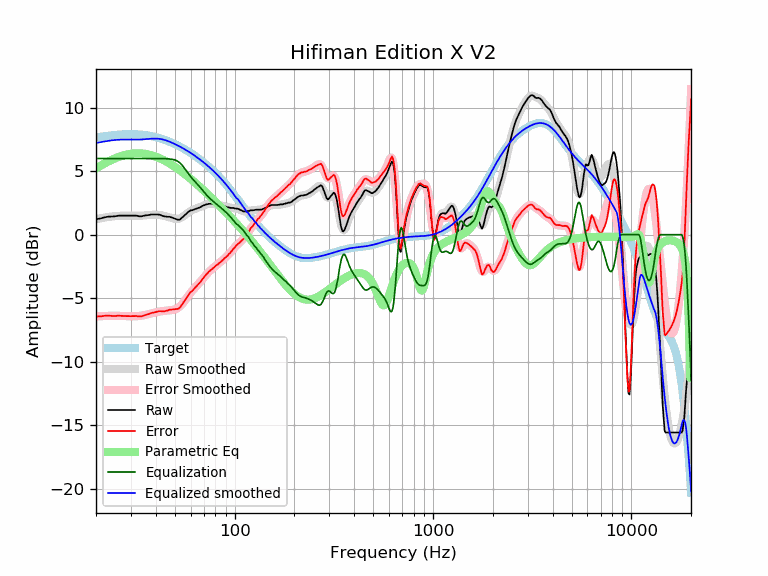

Values plotted in this chart, from the file beside it:
frequency, raw, error, smoothed, error_smoothed, equalization, parametric_eq, equalized_raw, equalized_smoothed, target
20, 1.22, -6.44, 1.22, -6.44, 6.00, 5.22, 7.22, 7.22, 7.66
21, 1.27, -6.44, 1.29, -6.42, 6.00, 5.42, 7.27, 7.29, 7.71
22, 1.36, -6.40, 1.34, -6.41, 6.00, 5.60, 7.36, 7.34, 7.75
23, 1.42, -6.38, 1.39, -6.40, 6.00, 5.76, 7.42, 7.39, 7.79
24, 1.43, -6.40, 1.43, -6.40, 6.00, 5.90, 7.43, 7.43, 7.83
25, 1.45, -6.41, 1.46, -6.40, 6.00, 6.02, 7.45, 7.46, 7.86
26, 1.50, -6.38, 1.48, -6.40, 6.00, 6.12, 7.50, 7.48, 7.88
27, 1.50, -6.40, 1.49, -6.41, 6.00, 6.21, 7.50, 7.49, 7.90
28, 1.50, -6.41, 1.50, -6.41, 6.00, 6.28, 7.50, 7.50, 7.91
29, 1.50, -6.42, 1.50, -6.42, 6.00, 6.33, 7.50, 7.50, 7.92
30, 1.50, -6.42, 1.49, -6.43, 6.00, 6.37, 7.50, 7.49, 7.92
31, 1.50, -6.42, 1.49, -6.43, 6.00, 6.40, 7.50, 7.49, 7.92
32, 1.50, -6.41, 1.49, -6.42, 6.00, 6.41, 7.50, 7.49, 7.91
33, 1.45, -6.45, 1.49, -6.41, 6.00, 6.41, 7.45, 7.49, 7.90
34, 1.45, -6.43, 1.50, -6.38, 6.00, 6.40, 7.45, 7.50, 7.88
35, 1.50, -6.36, 1.51, -6.34, 6.00, 6.38, 7.50, 7.51, 7.86
36, 1.53, -6.30, 1.53, -6.30, 6.00, 6.35, 7.53, 7.53, 7.83
37, 1.55, -6.25, 1.55, -6.25, 6.00, 6.31, 7.55, 7.55, 7.80
38, 1.59, -6.18, 1.56, -6.20, 6.00, 6.26, 7.59, 7.56, 7.76
39, 1.59, -6.14, 1.57, -6.16, 6.00, 6.21, 7.59, 7.57, 7.73
40, 1.59, -6.10, 1.57, -6.11, 6.00, 6.15, 7.59, 7.57, 7.68
41, 1.59, -6.05, 1.56, -6.08, 6.00, 6.08, 7.59, 7.56, 7.64
42, 1.57, -6.02, 1.54, -6.05, 6.00, 6.01, 7.57, 7.54, 7.59
43, 1.50, -6.04, 1.52, -6.02, 6.00, 5.94, 7.50, 7.52, 7.54
44, 1.45, -6.04, 1.49, -6.01, 5.99, 5.86, 7.44, 7.48, 7.49
45, 1.43, -6.01, 1.45, -5.99, 5.99, 5.78, 7.42, 7.43, 7.44
46, 1.41, -5.97, 1.40, -5.98, 5.98, 5.70, 7.39, 7.38, 7.38
47, 1.41, -5.91, 1.36, -5.96, 5.96, 5.61, 7.37, 7.32, 7.32
48, 1.36, -5.90, 1.32, -5.94, 5.94, 5.52, 7.30, 7.26, 7.26
49, 1.31, -5.89, 1.28, -5.92, 5.92, 5.43, 7.23, 7.20, 7.20
50, 1.27, -5.87, 1.25, -5.88, 5.88, 5.34, 7.15, 7.14, 7.14
51, 1.22, -5.85, 1.24, -5.83, 5.83, 5.25, 7.05, 7.07, 7.07
52, 1.17, -5.84, 1.26, -5.75, 5.75, 5.15, 6.92, 7.01, 7.01
53, 1.20, -5.74, 1.29, -5.65, 5.65, 5.06, 6.84, 6.94, 6.94
54, 1.31, -5.56, 1.35, -5.52, 5.52, 4.97, 6.83, 6.87, 6.87
55, 1.43, -5.37, 1.43, -5.37, 5.37, 4.87, 6.80, 6.80, 6.80
56, 1.54, -5.19, 1.52, -5.21, 5.21, 4.77, 6.75, 6.73, 6.73
57, 1.64, -5.02, 1.61, -5.04, 5.04, 4.68, 6.68, 6.66, 6.66
58, 1.76, -4.83, 1.71, -4.88, 4.88, 4.58, 6.63, 6.58, 6.58
59, 1.85, -4.66, 1.79, -4.72, 4.72, 4.49, 6.57, 6.51, 6.51
60, 1.92, -4.52, 1.87, -4.57, 4.57, 4.39, 6.49, 6.44, 6.44
61, 1.92, -4.45, 1.93, -4.43, 4.43, 4.30, 6.35, 6.36, 6.36
62, 1.97, -4.32, 1.98, -4.31, 4.31, 4.20, 6.28, 6.29, 6.29
63, 2.01, -4.20, 2.02, -4.19, 4.19, 4.11, 6.20, 6.21, 6.21
64, 2.05, -4.09, 2.06, -4.08, 4.08, 4.02, 6.12, 6.14, 6.14
65, 2.09, -3.97, 2.10, -3.96, 3.96, 3.92, 6.05, 6.06, 6.06
66, 2.13, -3.86, 2.14, -3.84, 3.84, 3.83, 5.97, 5.98, 5.98
67, 2.16, -3.75, 2.18, -3.72, 3.72, 3.74, 5.88, 5.91, 5.91
68, 2.22, -3.61, 2.23, -3.60, 3.60, 3.65, 5.82, 5.83, 5.83
69, 2.28, -3.47, 2.27, -3.48, 3.48, 3.56, 5.76, 5.75, 5.75
70, 2.32, -3.36, 2.31, -3.36, 3.36, 3.47, 5.68, 5.67, 5.67
71, 2.36, -3.24, 2.35, -3.25, 3.25, 3.38, 5.61, 5.60, 5.60
72, 2.39, -3.13, 2.38, -3.14, 3.14, 3.29, 5.53, 5.52, 5.52
73, 2.40, -3.04, 2.40, -3.04, 3.04, 3.20, 5.43, 5.44, 5.44
74, 2.43, -2.93, 2.42, -2.94, 2.94, 3.11, 5.37, 5.36, 5.36
75, 2.43, -2.85, 2.43, -2.85, 2.85, 3.03, 5.28, 5.28, 5.28
76, 2.43, -2.77, 2.43, -2.77, 2.77, 2.94, 5.20, 5.20, 5.20
77, 2.43, -2.69, 2.42, -2.69, 2.69, 2.85, 5.12, 5.12, 5.12
78, 2.41, -2.62, 2.41, -2.62, 2.62, 2.77, 5.03, 5.03, 5.03
79, 2.39, -2.56, 2.40, -2.55, 2.55, 2.69, 4.94, 4.95, 4.95
... 553 more rows
